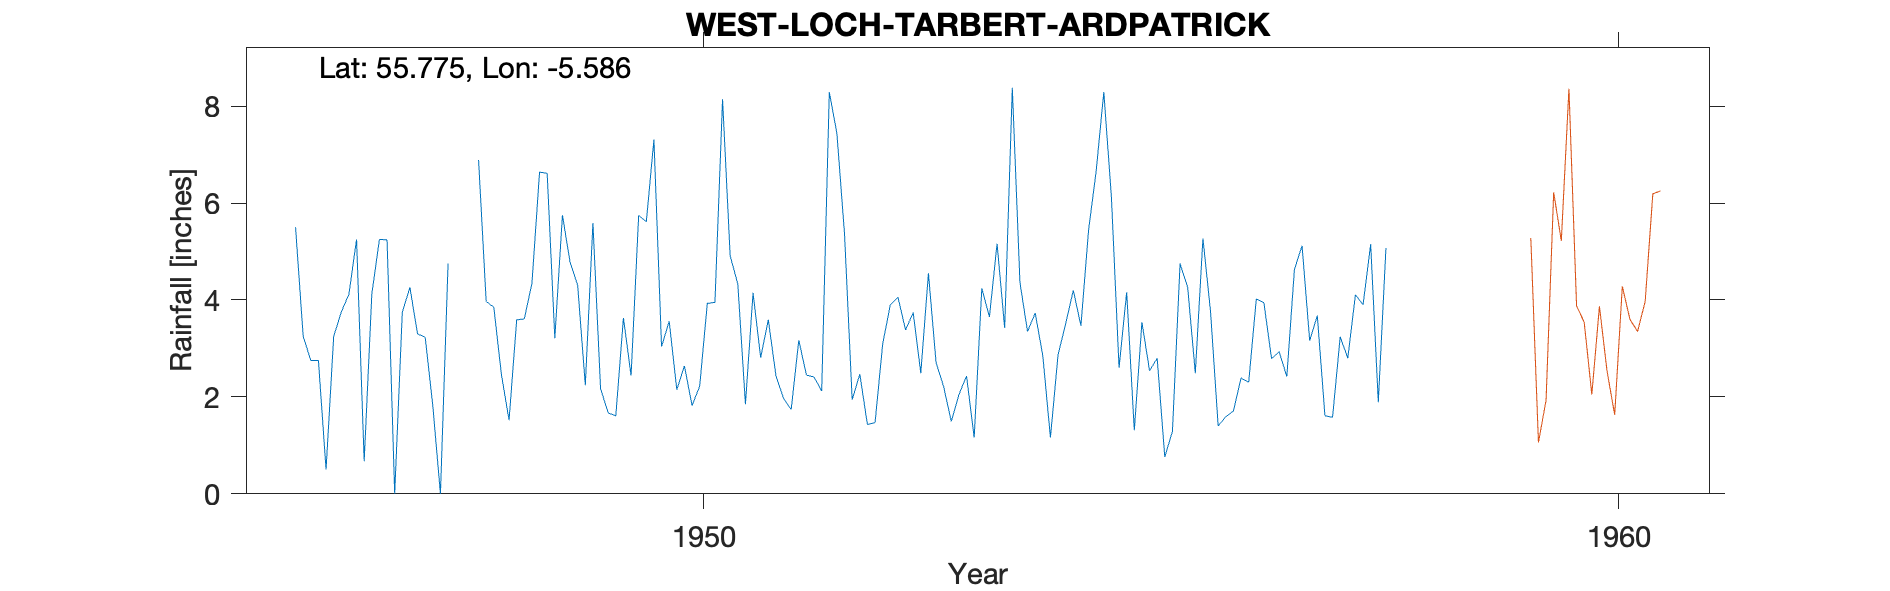

Data behind this chart, as committed beside it:
WEST LOCH TARBERT (ARDPATRICK), , , , , , , , , , , , , , , , , , , , 
Grid ref, NR752593, Long, -5.586, Lat, 55.77, Elevation, 25, ft, , , , , , , , , , , , 
Station no, 5416/4, , , , , , , , , , , , , , , , , , , 
, 1941, 1942, 1943, 1944, 1945, 1946, 1947, 1948, 1949, 1950, 1951, 1952, 1953, 1954, 1955, 1956, 1957, 1958, 1959, 1960
January, , , , , , 5.5, 5.24, 6.89, 4.78, 3.04, 4.15, 5.35, 2.71, 3.35, 2.6, 3.76, 5.12, , , 
February, , , , , , 3.25, 0, 3.97, 4.3, 3.56, 2.81, 1.94, 2.21, 3.73, 4.16, 1.4, 3.16, , , 
March, , , , , , 2.75, 3.75, 3.85, 2.24, 2.15, 3.59, 2.47, 1.49, 2.85, 1.31, 1.59, 3.68, , , 
April, , , , , , 2.75, 4.26, 2.46, 5.59, 2.64, 2.44, 1.43, 2.05, 1.16, 3.54, 1.71, 1.61, , , 
May, , , , , , 0.5, 3.3, 1.52, 2.17, 1.82, 1.97, 1.47, 2.43, 2.87, 2.54, 2.39, 1.58, , , 
June, , , , , , 3.25, 3.23, 3.59, 1.67, 2.22, 1.74, 3.09, 1.16, 3.51, 2.8, 2.3, 3.24, , , 
July, , , , , , 3.75, 1.82, 3.61, 1.61, 3.93, 3.17, 3.9, 4.24, 4.2, 0.76, 4.02, 2.8, , , 
August, , , , , , 4.12, 0, 4.34, 3.63, 3.95, 2.45, 4.06, 3.65, 3.47, 1.29, 3.94, 4.11, , , 
September, , , , , , 5.25, 4.75, 6.64, 2.44, 8.14, 2.41, 3.38, 5.16, 5.44, 4.75, 2.79, 3.9, , , 
October, , , , , , 0.67, , 6.61, 5.75, 4.91, 2.12, 3.74, 3.42, 6.66, 4.26, 2.93, 5.15, , , 
November, , , , , , 4.12, , 3.21, 5.61, 4.33, 8.29, 2.49, 8.38, 8.29, 2.49, 2.42, 1.89, , , 
December, , , , , , 5.25, , 5.75, 7.31, 1.85, 7.43, 4.55, 4.36, 6.12, 5.27, 4.63, 5.07, , , 
Total, , , , , , 41.16, , 52.44, 47.1, 42.54, 42.57, 37.87, 41.26, 51.65, 35.77, 33.88, 41.31, , , 
1946 Nov Estd, , , , , , , , , , , , , , , , , , , , 
1947 -999 Deleted, , , , , , , , , , , , , , , , , , , , 
1958 NP Low Gauge useless Deleted, , , , , , , , , , , , , , , , , , , , 
1959 Low Deleted, , , , , , , , , , , , , , , , , , , , 
1960 NP Low Deleted, , , , , , , , , , , , , , , , , , , , 
Station no, 5416/4, , , , , , , , , , , , , , , , , , , 
Midas, 13889, , , , , , , , , , , , , , , , , , , 
Hyd Stn, 680731, , , , , , , , , , , , , , , , , , , 
